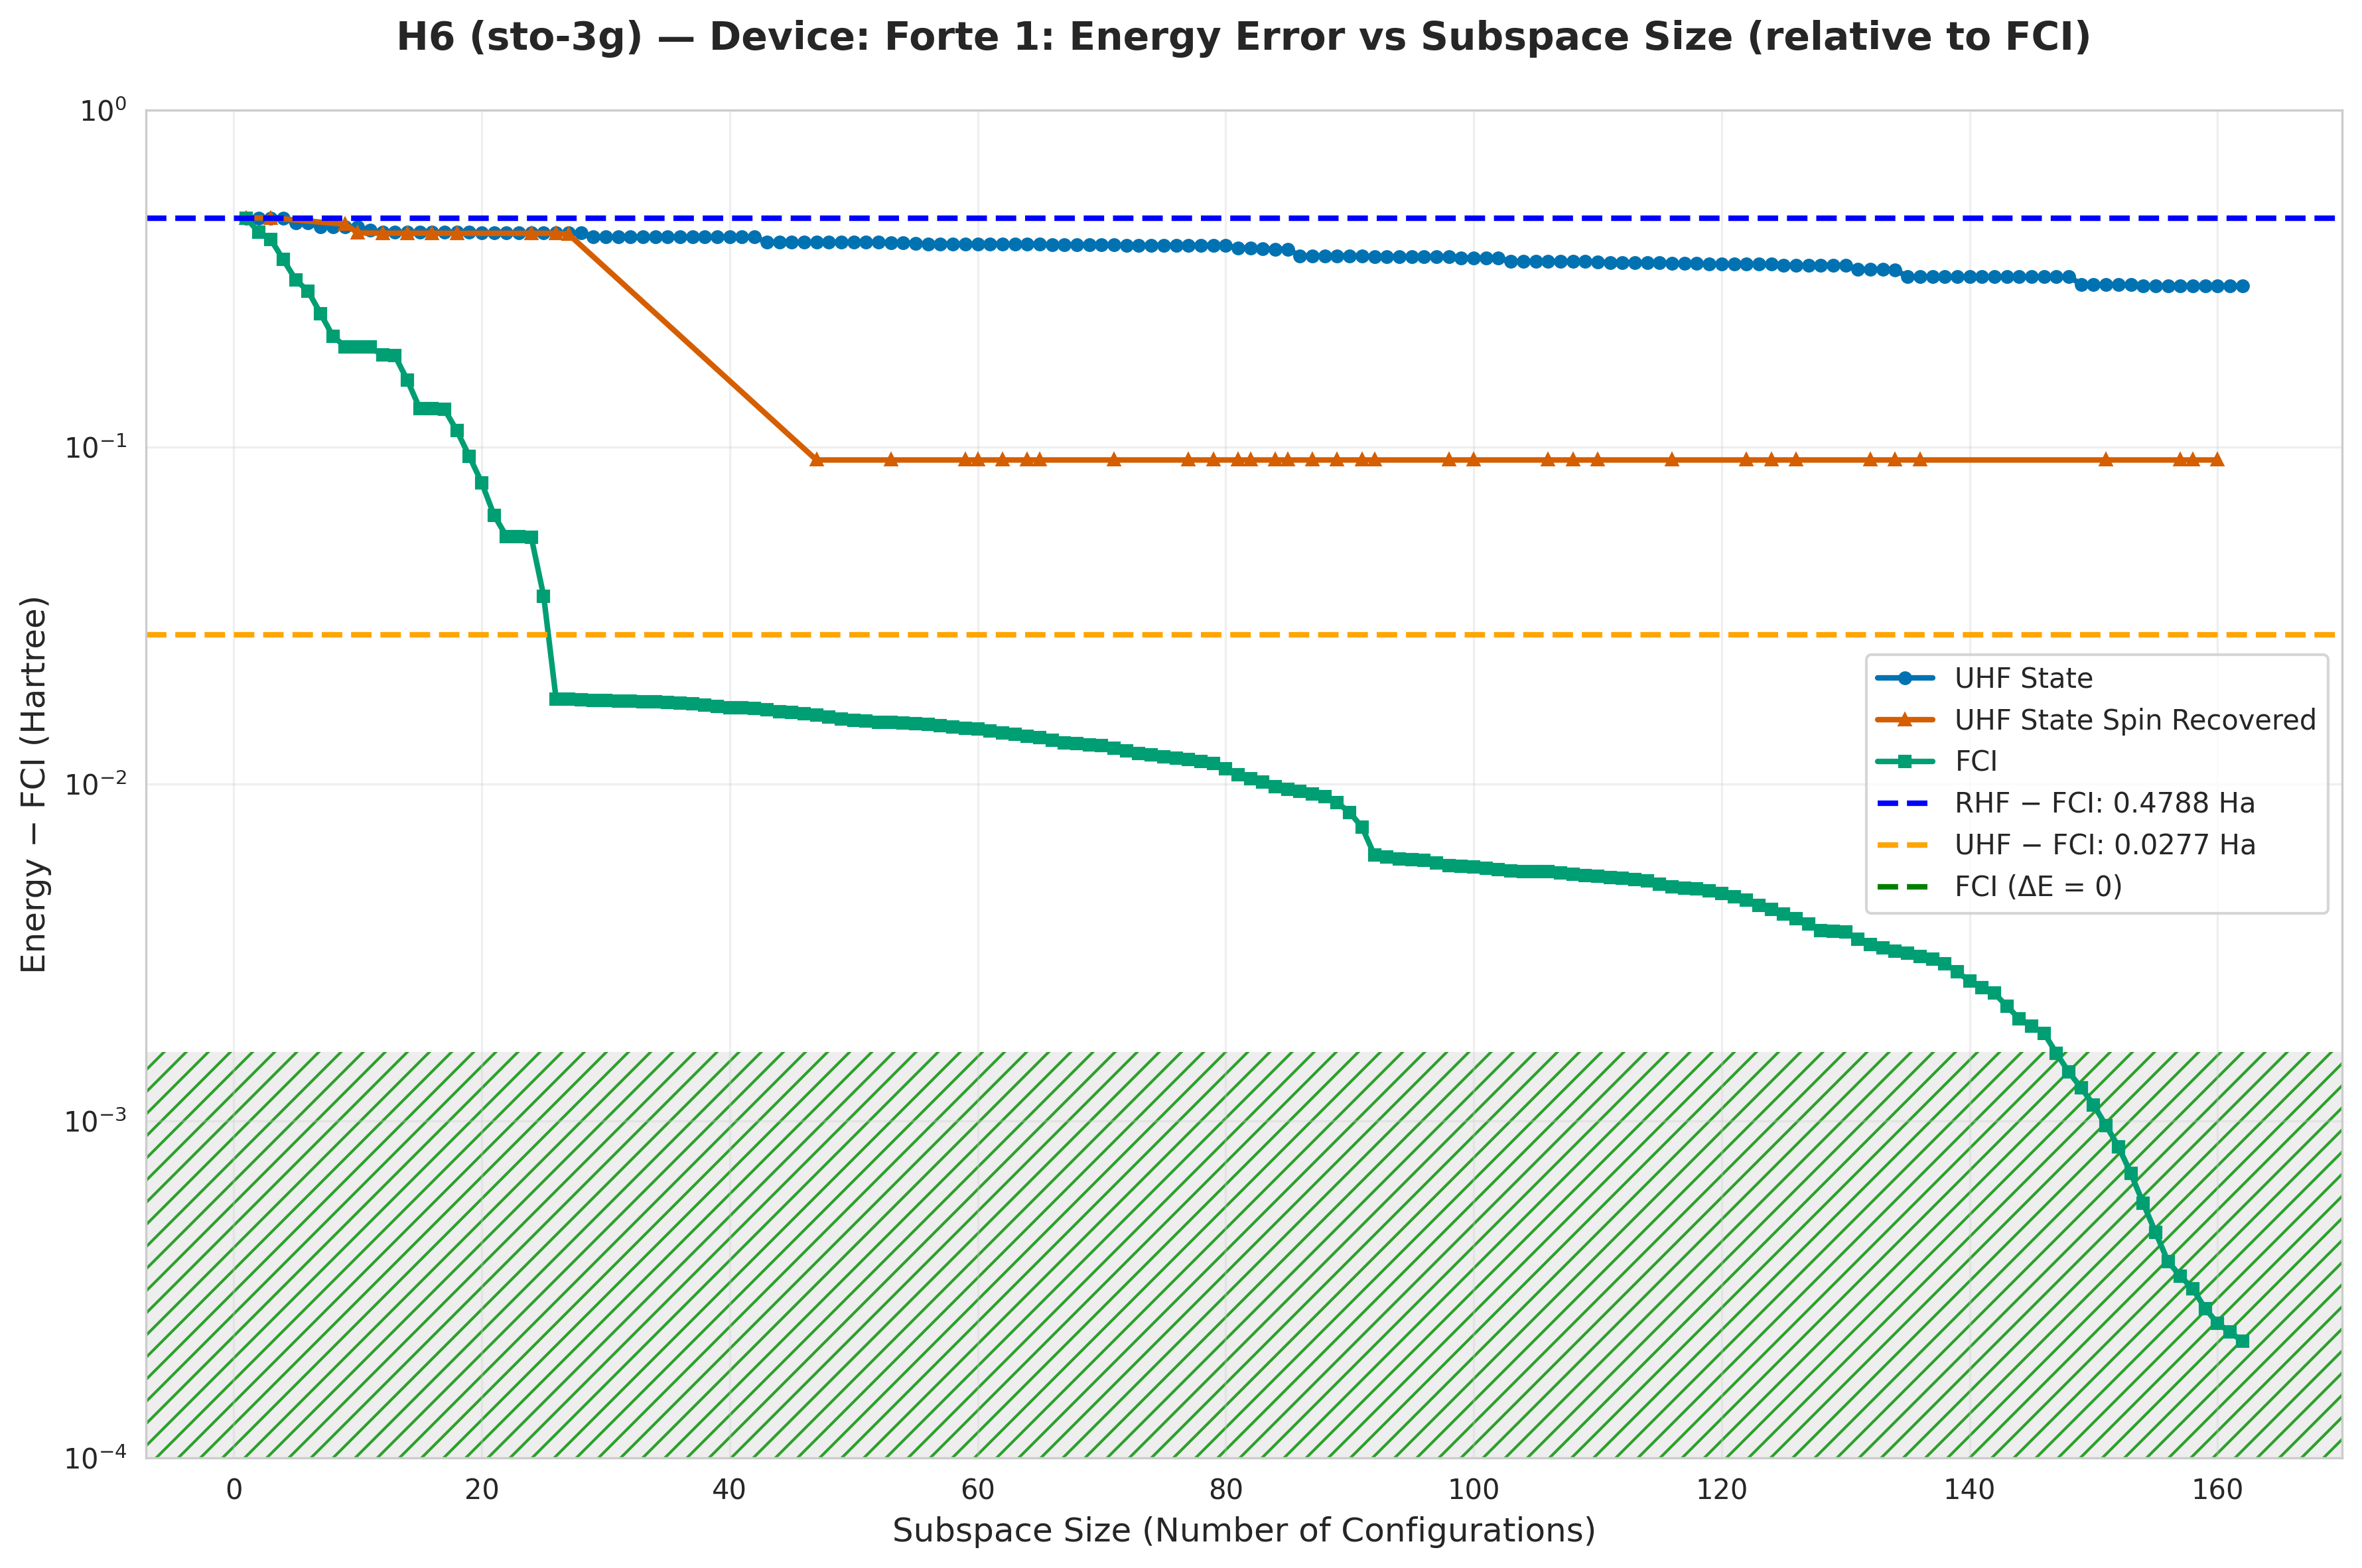

The table this chart was drawn from, first rows:
subspace_size, qsci_energy, qsci_S2, spin_symm_energy, spin_symm_S2, fci_subspace_energy, mean_sample_number
1, -2.368, 0.0, -2.368, 0.0, -2.368, 17.89
2, -2.368, 3.514445041255456e-12, -2.368, 3.514445041484572e-12, -2.412, 19.91
3, -2.368, 1.4069256786121795e-32, -2.368, 1.4065542223973196e-32, -2.434, 19.91
4, -2.369, 0.002809, -2.377, 0.04106, -2.487, 25.36
5, -2.385, 0.007577, -2.378, 0.04694, -2.533, 25.36
6, -2.385, 0.007577, -2.381, 0.02782, -2.557, 25.36
7, -2.397, 0.1224, -2.386, 0.07993, -2.598, 25.36
8, -2.397, 0.1207, -2.388, 0.2698, -2.634, 25.36
9, -2.397, 0.121, -2.389, -1.7223035103748578e-19, -2.649, 25.36
10, -2.397, 0.121, -2.415, 9.608079306559042e-30, -2.649, 29.86
11, -2.407, 0.2319, -2.416, 0.002164, -2.649, 30.11
12, -2.414, 0.4158, -2.416, -1.6803130871388205e-18, -2.66, 30.11
13, -2.414, 0.4211, -2.416, 1.8753257393881164e-06, -2.66, 35.27
14, -2.414, 0.4211, -2.416, -8.10202693824525e-19, -2.689, 35.27
15, -2.414, 0.4211, -2.416, -1.6795485306563054e-18, -2.717, 38.18
16, -2.414, 0.4207, -2.416, -1.6795485306594855e-18, -2.717, 38.18
17, -2.414, 0.4207, -2.416, 0.001363, -2.718, 44.08
18, -2.414, 0.4207, -2.416, -1.6962800856774308e-18, -2.735, 44.08
19, -2.414, 0.4207, -2.416, 8.273439268381695e-19, -2.753, 48.72
20, -2.416, 0.4533, -2.416, -8.273439266916325e-19, -2.769, 48.72
21, -2.416, 0.4533, -2.416, 2.5652162448032765e-18, -2.784, 48.72
22, -2.416, 0.4533, -2.416, 7.267381089348571e-29, -2.793, 48.72
23, -2.416, 0.4533, -2.416, 8.656515839636197e-29, -2.793, 48.72
24, -2.416, 0.4533, -2.416, 1.6962800858178727e-18, -2.793, 48.72
25, -2.416, 0.4556, -2.416, 8.273439268347799e-19, -2.811, 54.46
26, -2.416, 0.4556, -2.416, 8.273439268346505e-19, -2.829, 54.46
27, -2.416, 0.4556, -2.419, -3.560043809688859e-18, -2.829, 55.27
28, -2.416, 0.4556, -2.419, -3.5600438096891e-18, -2.829, 58.78
29, -2.427, 0.5325, -2.419, 1.06086384312671e-28, -2.829, 58.78
30, -2.427, 0.5325, -2.419, -3.5600438096867516e-18, -2.829, 58.78
31, -2.427, 0.5325, -2.419, -3.560043809684619e-18, -2.83, 58.78
32, -2.427, 0.5325, -2.419, 2.688903920334508e-18, -2.83, 58.78
33, -2.427, 0.5325, -2.419, 6.248947730036556e-18, -2.83, 58.78
34, -2.427, 0.5325, -2.419, -8.711398895516406e-19, -2.83, 58.78
35, -2.427, 0.5329, -2.419, -8.711398895449476e-19, -2.83, 58.78
36, -2.427, 0.5329, -2.419, 3.275005351831607e-29, -2.83, 58.78
37, -2.427, 0.5329, -2.419, -3.560043809729091e-18, -2.83, 58.78
38, -2.427, 0.5329, -2.419, 6.208581843122244e-29, -2.83, 58.78
39, -2.427, 0.5329, -2.419, -3.5600438096840645e-18, -2.83, 58.78
40, -2.427, 0.5329, -2.447, 8.566, -2.83, 58.78
41, -2.427, 0.5329, -2.492, 9.217, -2.83, 58.78
42, -2.427, 0.5329, -2.56, 9.962, -2.83, 58.78
43, -2.441, 0.4589, -2.601, 10.37, -2.831, 58.78
44, -2.441, 0.4589, -2.634, 10.75, -2.831, 58.78
45, -2.442, 0.4701, -2.674, 11.18, -2.831, 58.78
46, -2.442, 0.4701, -2.709, 11.56, -2.831, 58.78
47, -2.442, 0.4701, -2.756, 12.0, -2.831, 58.78
48, -2.442, 0.4699, -2.756, 12, -2.831, 60.7
49, -2.442, 0.4705, -2.756, 12, -2.832, 60.7
50, -2.442, 0.4705, -2.756, 12, -2.832, 60.7
51, -2.442, 0.4705, -2.756, 12, -2.832, 60.7
52, -2.442, 0.4705, -2.756, 12, -2.832, 60.7
53, -2.443, 0.471, -2.756, 12, -2.832, 60.7
54, -2.443, 0.471, -2.756, 12, -2.832, 69.87
55, -2.445, 0.4964, -2.756, 12, -2.832, 69.87
56, -2.446, 0.5251, -2.756, 12.0, -2.832, 69.87
57, -2.446, 0.5254, -2.756, 12, -2.832, 69.87
58, -2.446, 0.5254, -2.756, 12, -2.832, 69.87
59, -2.447, 0.5286, -2.756, 12, -2.833, 69.87
60, -2.447, 0.5286, -2.756, 12, -2.833, 77.15
... 102 more rows
